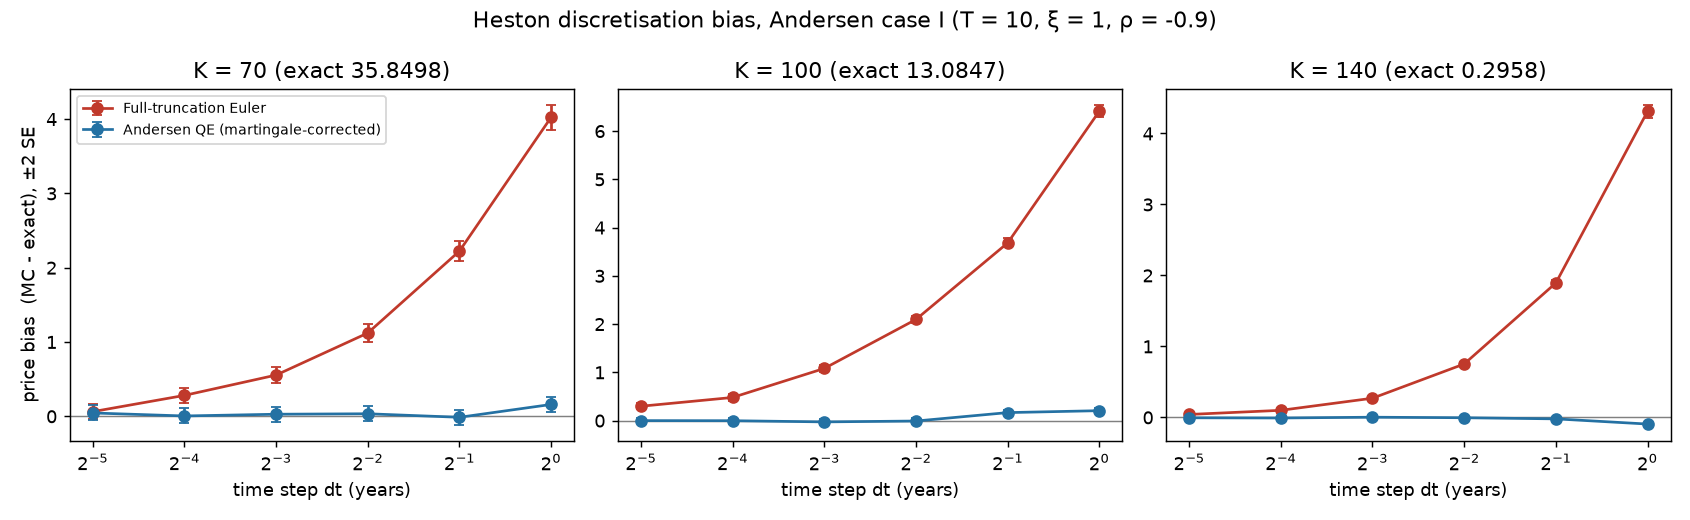

The table this chart was drawn from, first rows:
K, scheme, dt, exact, mc, se, bias, bias_in_se, runtime_s
70, euler, 1.0, 35.85, 39.88, 0.08357, 4.025, 48.17, 0.06595
70, qe, 1.0, 35.85, 36.01, 0.04981, 0.1598, 3.209, 0.1987
70, euler, 0.5, 35.85, 38.07, 0.06696, 2.224, 33.22, 0.1607
70, qe, 0.5, 35.85, 35.84, 0.05031, -0.01292, -0.2569, 0.402
70, euler, 0.25, 35.85, 36.97, 0.0584, 1.121, 19.2, 0.3211
70, qe, 0.25, 35.85, 35.88, 0.0503, 0.03464, 0.6887, 0.7403
70, euler, 0.125, 35.85, 36.4, 0.05424, 0.5551, 10.23, 0.6213
70, qe, 0.125, 35.85, 35.88, 0.05016, 0.02837, 0.5657, 1.501
70, euler, 0.0625, 35.85, 36.13, 0.05217, 0.2814, 5.394, 1.39
70, qe, 0.0625, 35.85, 35.85, 0.05034, 0.005071, 0.1007, 3.056
70, euler, 0.03125, 35.85, 35.91, 0.05115, 0.06269, 1.225, 2.996
70, qe, 0.03125, 35.85, 35.9, 0.05028, 0.04538, 0.9026, 6.264
100, euler, 1.0, 13.08, 19.5, 0.0653, 6.414, 98.23, 0.06592
100, qe, 1.0, 13.08, 13.29, 0.02797, 0.2061, 7.369, 0.1579
100, euler, 0.5, 13.08, 16.77, 0.04678, 3.682, 78.71, 0.1521
100, qe, 0.5, 13.08, 13.25, 0.02928, 0.1663, 5.679, 0.3411
100, euler, 0.25, 13.08, 15.18, 0.03789, 2.097, 55.34, 0.3012
100, qe, 0.25, 13.08, 13.08, 0.02962, -0.008186, -0.2764, 0.6707
100, euler, 0.125, 13.08, 14.17, 0.03349, 1.081, 32.29, 0.6273
100, qe, 0.125, 13.08, 13.06, 0.02971, -0.02646, -0.8905, 1.419
100, euler, 0.0625, 13.08, 13.56, 0.03157, 0.4799, 15.2, 1.284
100, qe, 0.0625, 13.08, 13.08, 0.02979, -0.001703, -0.05717, 2.895
100, euler, 0.03125, 13.08, 13.38, 0.03058, 0.298, 9.742, 2.855
100, qe, 0.03125, 13.08, 13.08, 0.02979, 0.0002013, 0.006758, 6.13
140, euler, 1.0, 0.2958, 4.608, 0.04565, 4.313, 94.46, 0.09845
140, qe, 1.0, 0.2958, 0.2024, 0.005071, -0.09338, -18.41, 0.1928
140, euler, 0.5, 0.2958, 2.19, 0.02255, 1.894, 84, 0.1566
140, qe, 0.5, 0.2958, 0.2752, 0.005718, -0.02053, -3.591, 0.3779
140, euler, 0.25, 0.2958, 1.048, 0.01246, 0.7527, 60.41, 0.3055
140, qe, 0.25, 0.2958, 0.2913, 0.005559, -0.004477, -0.8054, 0.6593
140, euler, 0.125, 0.2958, 0.5663, 0.007955, 0.2705, 34.01, 0.6318
140, qe, 0.125, 0.2958, 0.2989, 0.005718, 0.003092, 0.5407, 1.426
140, euler, 0.0625, 0.2958, 0.3958, 0.00651, 0.1, 15.37, 1.288
140, qe, 0.0625, 0.2958, 0.2877, 0.005582, -0.008052, -1.442, 3.004
140, euler, 0.03125, 0.2958, 0.3376, 0.005968, 0.0418, 7.005, 2.739
140, qe, 0.03125, 0.2958, 0.2905, 0.005577, -0.005284, -0.9474, 7.608
